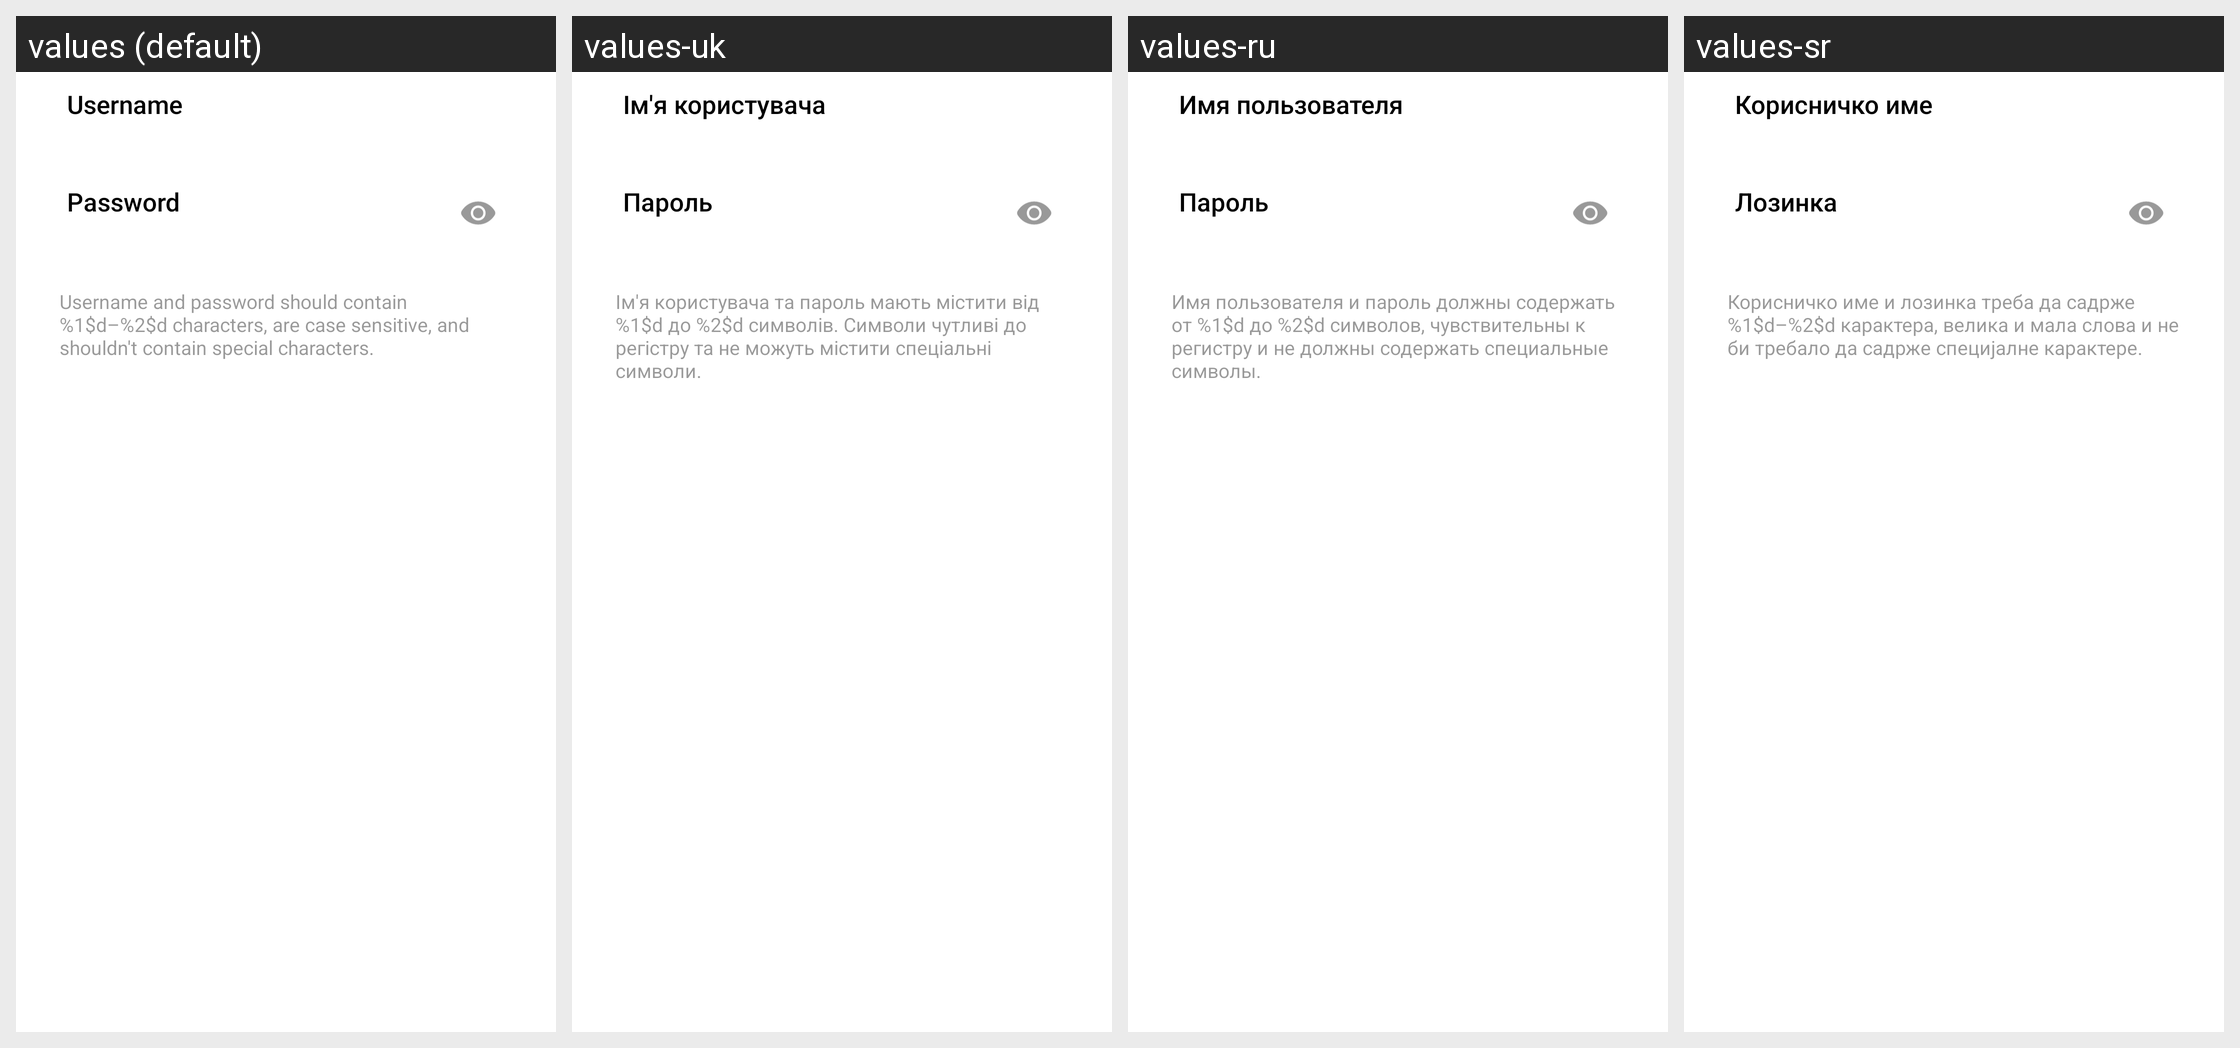

The Android screen above is rendered under several locales of the same app. Produce the string resources it draws, with the default and per-locale values.
Android screen res/layout/ftp_account.xml rendered under 4 locales, left to right: values (default), values-uk, values-ru, values-sr. Device: Nexus 5 (rendered at 1080×1920; each locale shown at half size, 540×960, under a caption strip naming it); theme Theme.FileExplorer.
Other locales in the repository, not shown: values-ar, values-as-rIN, values-az-rAZ, values-be, values-bg, values-bn-rBD, values-bn-rIN, values-bo-rCN, values-bs, values-ca, values-cs, values-da, values-de, values-el, values-en-rAU, values-en-rGB, values-en-rIN, values-es, values-es-rUS, values-et-rEE, values-eu-rES, values-fa-rIR, values-fi, values-fr, values-gl-rES, values-gu-rIN, values-ha-rNG, values-hi, values-hr, values-hu, values-hy-rAM, values-in, values-it, values-iw-rIL, values-ja, values-ka-rGE, values-kk-rKZ, values-km-rKH, values-kn-rIN, values-ko, values-lo-rLA, values-lt, values-lv, values-mk-rMK, values-ml-rIN, values-mr-rIN, values-ms-rMY, values-mt-rMT, values-my-rMM, values-nb, values-ne-rIN, values-ne-rNP, values-nl, values-or-rIN, values-pa-rIN, values-pl, values-pt-rBR, values-pt-rPT, values-ro, values-sk, values-sl, values-sq-rAL, values-sv, values-sw, values-ta-rIN, values-te-rIN, values-th, values-tr, values-ug-rCN, values-ur-rIN, values-ur-rPK, values-uz-rUZ, values-vi, values-zh-rCN, values-zh-rHK, values-zh-rTW.
Strings drawn on this screen, with the default value and each locale's value (text and hints the layout hard-codes, and strings that could not be matched under every locale, appear in the picture but are not listed):

ftp_username_hint
  values: Username
  values-uk: Ім'я користувача
  values-ru: Имя пользователя
  values-sr: Корисничко име

ftp_password_hint
  values: Password
  values-uk: Пароль
  values-ru: Пароль
  values-sr: Лозинка

ftp_account_req_notice
  values: Username and password should contain %1$d–%2$d characters, are case sensitive, and shouldn't contain special characters.
  values-uk: Ім'я користувача та пароль мають містити від %1$d до %2$d символів. Символи чутливі до регістру та не можуть містити спеціальні символи.
  values-ru: Имя пользователя и пароль должны содержать от %1$d до %2$d символов, чувствительны к регистру и не должны содержать специальные символы.
  values-sr: Корисничко име и лозинка треба да садрже %1$d–%2$d карактера, велика и мала слова и не би требало да садрже специјалне карактере.
